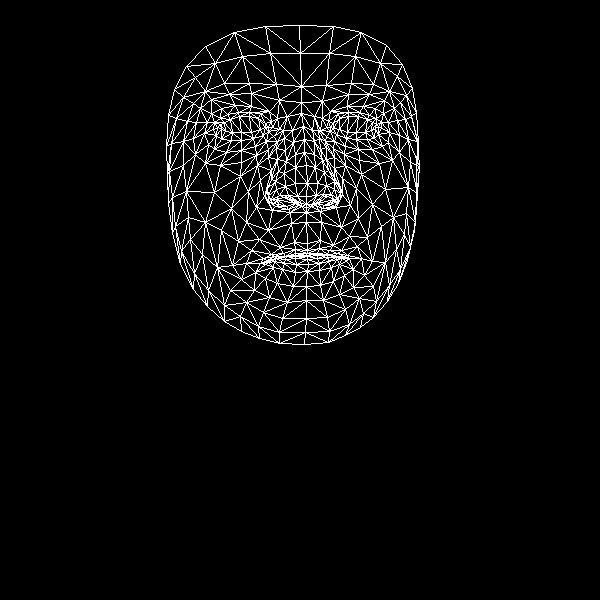

The data file committed next to this chart (first rows):
, x, y
0, 307, 243
1, 306, 196
2, 306, 212
3, 295, 154
4, 307, 183
5, 306, 165
6, 303, 126
7, 221, 129
8, 301, 102
9, 301, 86
10, 299, 25
11, 307, 250
12, 307, 253
13, 306, 255
14, 307, 256
15, 307, 259
16, 308, 264
17, 307, 271
18, 306, 286
19, 306, 204
20, 295, 203
21, 174, 89
22, 253, 138
23, 241, 140
24, 231, 140
25, 216, 135
26, 263, 135
27, 238, 112
28, 249, 112
29, 227, 114
30, 220, 118
31, 208, 144
32, 263, 312
33, 217, 127
34, 171, 143
35, 193, 138
36, 248, 191
37, 294, 242
38, 295, 253
39, 280, 247
40, 271, 254
41, 285, 256
42, 277, 258
43, 255, 272
44, 297, 196
45, 295, 183
46, 200, 108
47, 268, 157
48, 268, 195
49, 267, 188
50, 214, 192
51, 295, 167
52, 229, 94
53, 211, 99
54, 186, 66
55, 279, 100
56, 260, 113
57, 246, 263
58, 180, 264
59, 276, 201
... 408 more rows
